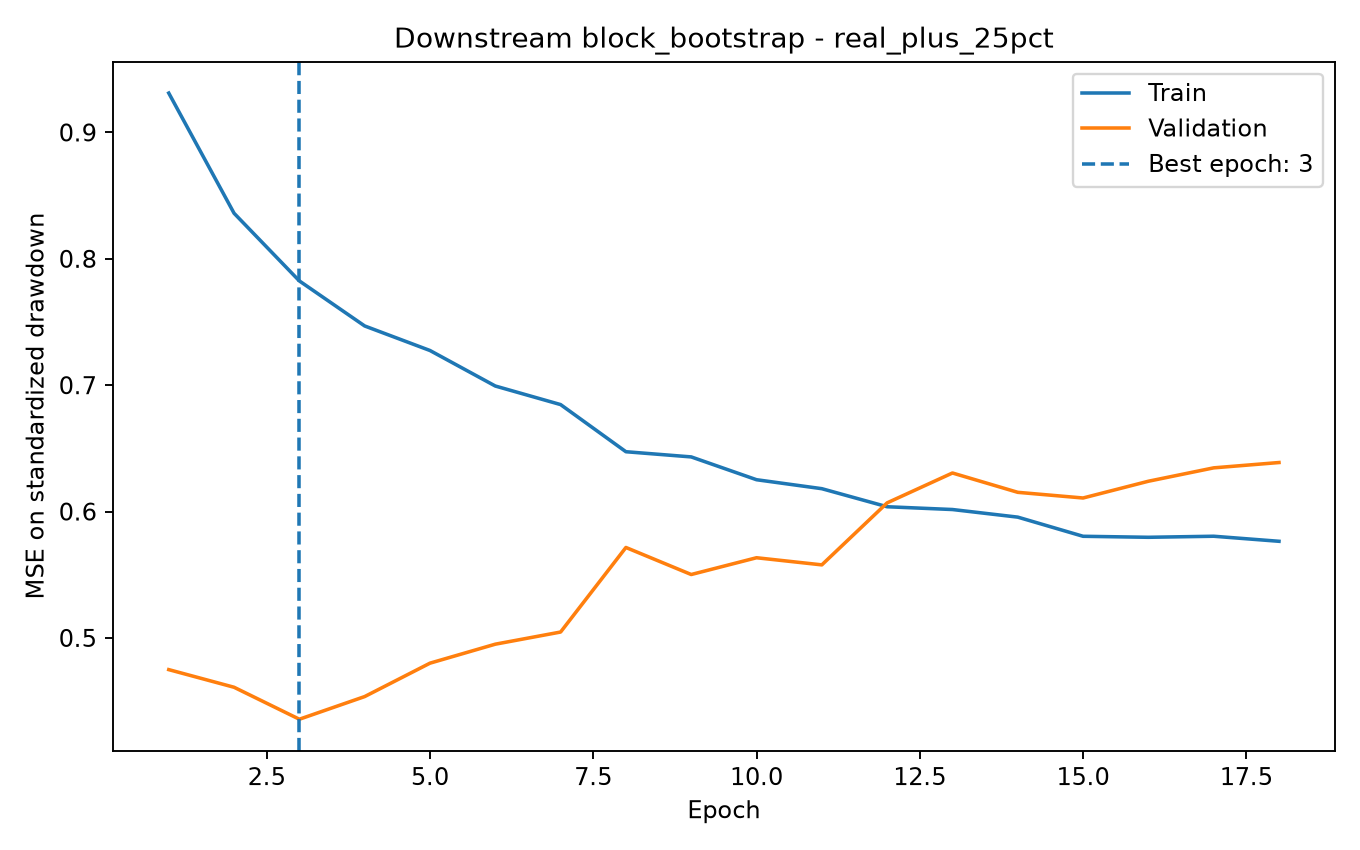

Values plotted in this chart, from the file beside it:
epoch, train_mse_scaled, validation_mse_scaled, learning_rate
1.0, 0.9312, 0.4749, 0.001
2.0, 0.8361, 0.461, 0.001
3.0, 0.7825, 0.4357, 0.001
4.0, 0.7469, 0.4536, 0.001
5.0, 0.7274, 0.48, 0.001
6.0, 0.6993, 0.4951, 0.001
7.0, 0.6846, 0.5047, 0.001
8.0, 0.6474, 0.5716, 0.001
9.0, 0.6432, 0.5502, 0.0005
10.0, 0.6252, 0.5635, 0.0005
11.0, 0.6181, 0.5578, 0.0005
12.0, 0.6038, 0.6069, 0.0005
13.0, 0.6016, 0.6305, 0.0005
14.0, 0.5956, 0.6152, 0.0005
15.0, 0.5804, 0.6107, 0.00025
16.0, 0.5796, 0.624, 0.00025
17.0, 0.5805, 0.6346, 0.00025
18.0, 0.5765, 0.6388, 0.00025
